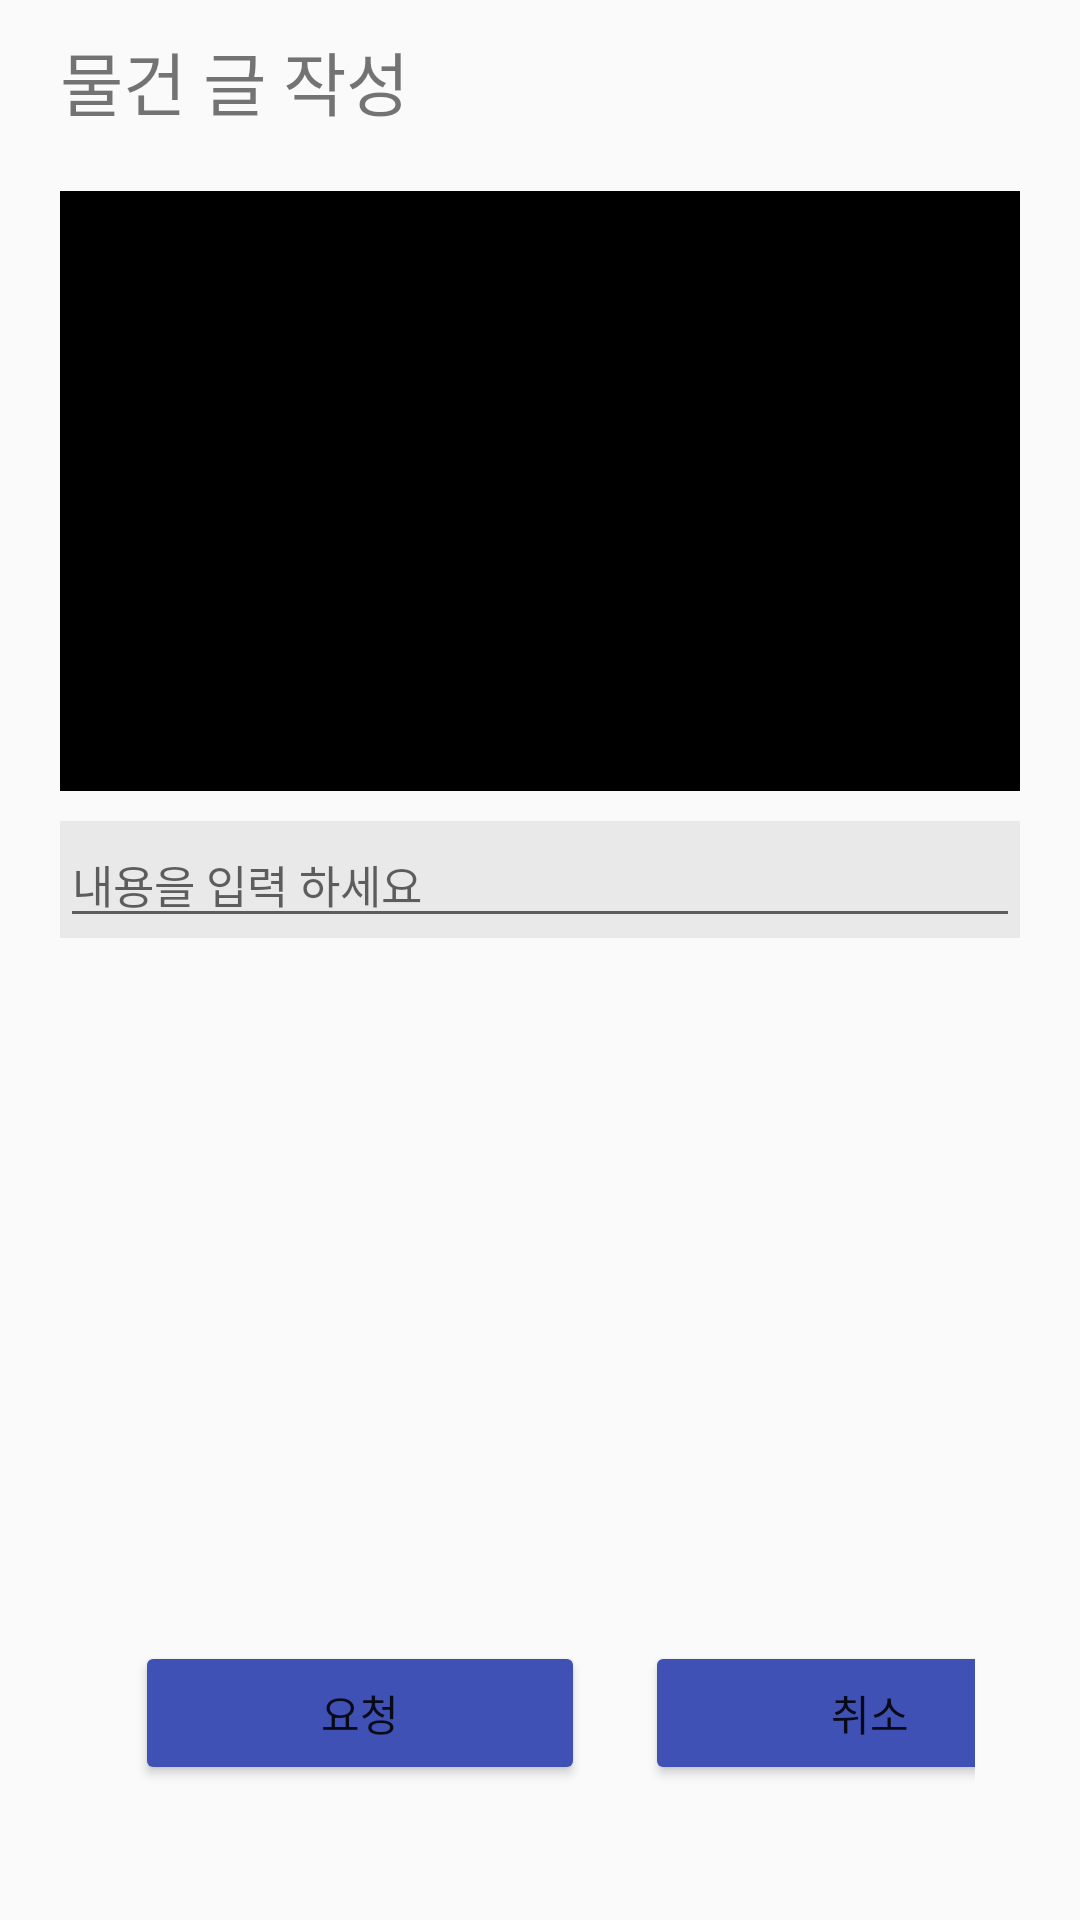

Reconstruct the res/layout file that produces this screen, plus the resources it refers to.
<!-- AndroidManifest.xml: application theme Theme.Rentalservice -->
<!-- res/layout/fragment_request.xml -->
<?xml version="1.0" encoding="utf-8"?>
<FrameLayout xmlns:android="http://schemas.android.com/apk/res/android"
    xmlns:app="http://schemas.android.com/apk/res-auto"
    xmlns:tools="http://schemas.android.com/tools"
    android:layout_width="match_parent"
    android:layout_height="match_parent"
    tools:context=".MainActivity">
    <LinearLayout
        android:layout_width="match_parent"
        android:layout_height="match_parent"
        android:orientation="vertical"
        android:padding="10dp">


        <TextView
            android:layout_width="wrap_content"
            android:layout_height="wrap_content"
            android:text="물건 글 작성"
            android:layout_marginLeft="10dp"
            android:layout_marginBottom="10dp"
            android:textSize="23sp"/>

        <ImageView
            android:layout_margin="10dp"
            android:layout_width="match_parent"
            android:layout_height="200dp"
            app:srcCompat="@android:drawable/screen_background_dark"/>
        <LinearLayout
            android:layout_marginHorizontal="10dp"
            android:layout_width="match_parent"
            android:layout_height="wrap_content"
            android:orientation="vertical"
            android:background="#E9E9E9">
            <EditText
                android:textSize="15sp"
                android:hint="내용을 입력 하세요"
                android:layout_width="match_parent"
                android:layout_height="wrap_content"/>

        </LinearLayout>

        <View
            android:layout_width="wrap_content"
            android:layout_height="wrap_content"
            android:layout_weight="1"/>

        <LinearLayout
            android:layout_gravity="bottom"
            android:layout_width="match_parent"
            android:layout_height="wrap_content"
            android:orientation="horizontal"
            android:layout_margin="20dp"
            android:padding="5dp">

            <Button
                android:id="@+id/request_btn2"
                android:layout_width="150dp"
                android:layout_height="wrap_content"
                android:layout_margin="10dp"
                android:backgroundTint="#3F51B5"
                android:text="요청" />

            <Button
                android:id="@+id/cancel_btn2"
                android:layout_width="150dp"
                android:layout_height="wrap_content"
                android:layout_margin="10dp"
                android:backgroundTint="#3F51B5"
                android:text="취소" />

        </LinearLayout>
    </LinearLayout>
</FrameLayout>
<!-- resources referenced by this layout -->
<resources>
  <style name="Theme.Rentalservice" parent="Theme.AppCompat.DayNight">
          
          <item name="colorPrimary">@color/purple_500</item>
          <item name="colorPrimaryVariant">@color/purple_700</item>
          <item name="colorOnPrimary">@color/white</item>
          
          <item name="colorSecondary">@color/teal_200</item>
          <item name="colorSecondaryVariant">@color/teal_700</item>
          <item name="colorOnSecondary">@color/black</item>
          
          <item name="android:statusBarColor" tools:targetApi="l">?attr/colorPrimaryVariant</item>
  
          
          <item name="windowNoTitle">true</item>
  
      </style>
  <color name="purple_500">#FF6200EE</color>
  <color name="purple_700">#FF3700B3</color>
  <color name="white">#fafafa</color>
  <color name="teal_200">#FF03DAC5</color>
  <color name="teal_700">#FF018786</color>
  <color name="black">#FF000000</color>
</resources>
